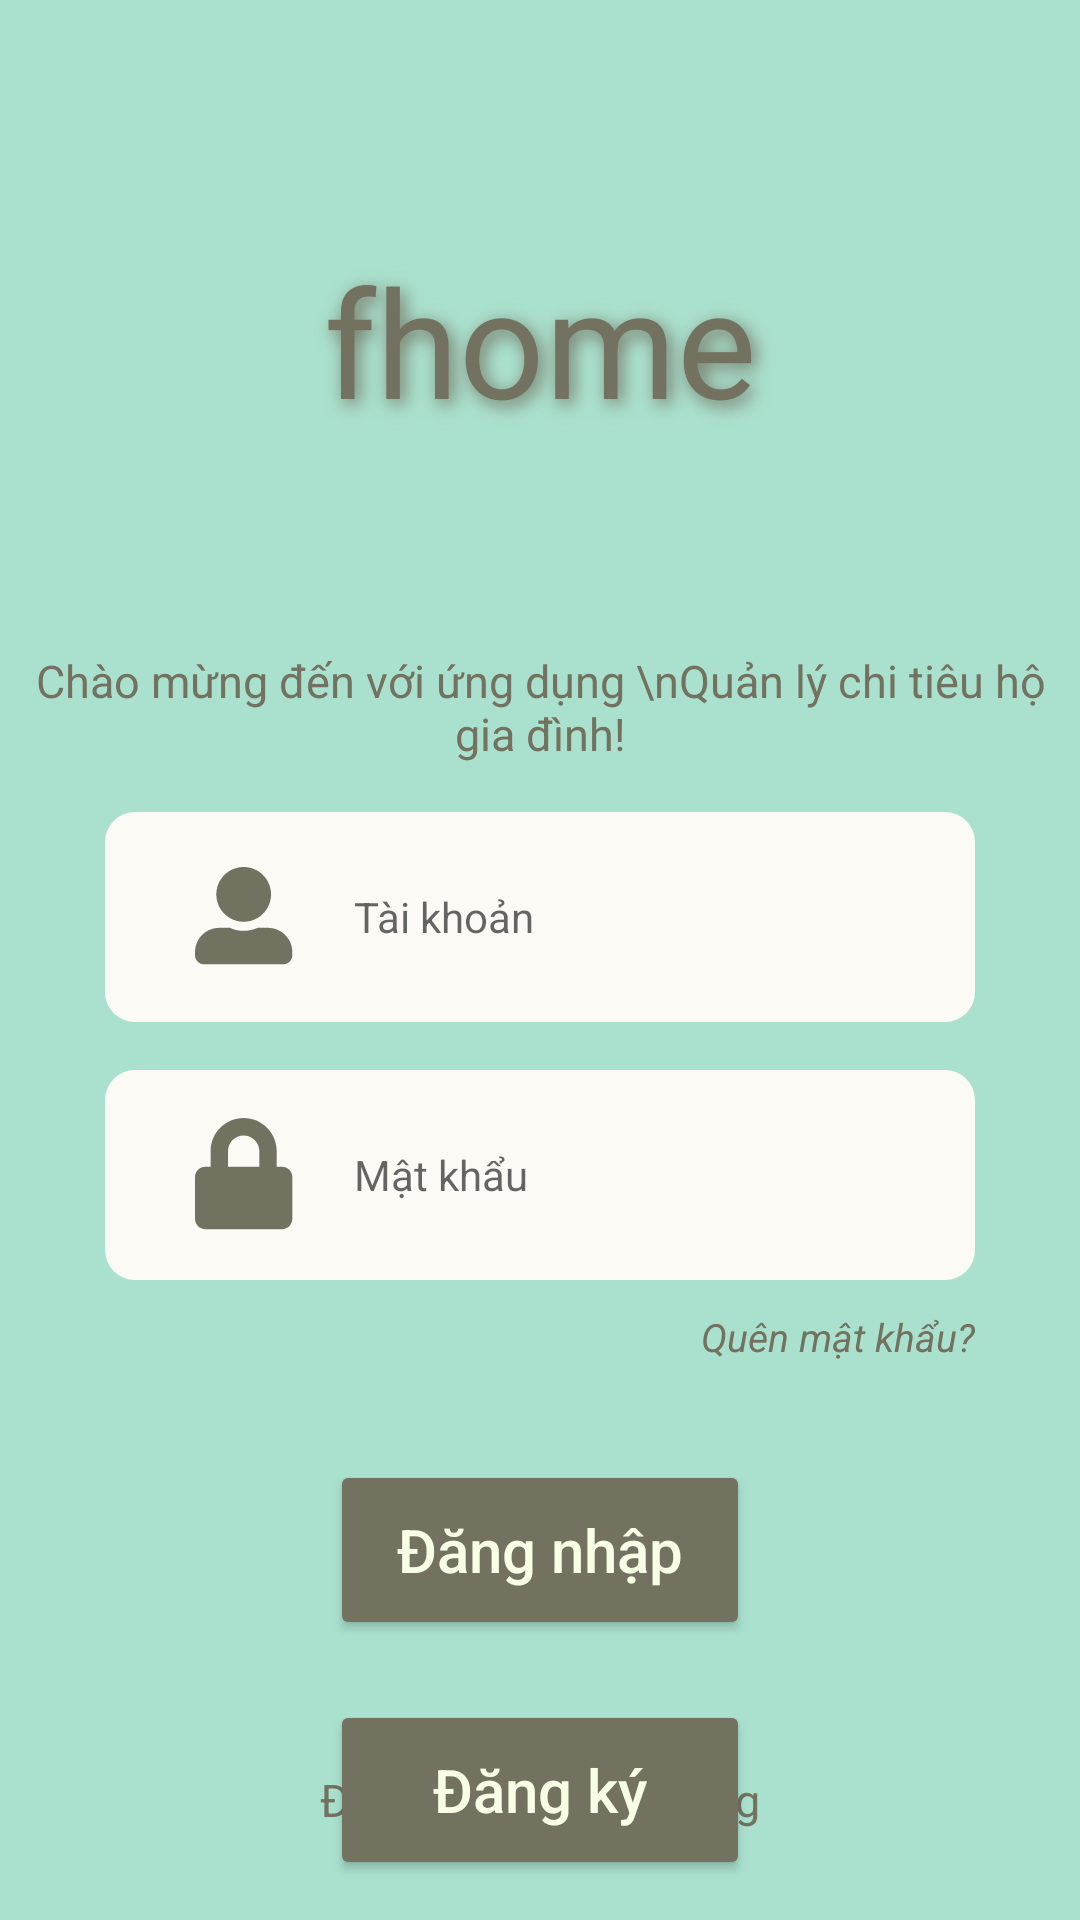

Android layout source for this screen:
<!-- AndroidManifest.xml: application theme Theme.Fhome -->
<!-- res/layout/activity_login.xml -->
<?xml version="1.0" encoding="utf-8"?>
<androidx.constraintlayout.widget.ConstraintLayout xmlns:android="http://schemas.android.com/apk/res/android"
    xmlns:app="http://schemas.android.com/apk/res-auto"
    xmlns:tools="http://schemas.android.com/tools"
    android:layout_width="match_parent"
    android:layout_height="match_parent"
    android:background="@color/mint"
    tools:context=".UI.LoginActivity">
    <TextView
        android:id="@+id/login_tv_1"
        android:layout_width="match_parent"
        android:layout_height="wrap_content"
        android:layout_marginTop="80dp"
        android:gravity="center"
        android:text="fhome"
        android:textSize="50dp"
        android:textColor="@color/text"
        android:shadowColor="@color/text"
        android:shadowDx="4.0"
        android:shadowDy="5.0"
        android:shadowRadius="15.0"
        app:layout_constraintStart_toStartOf="parent"
        app:layout_constraintTop_toTopOf="parent" />

    <TextView
        android:id="@+id/login_tv_2"
        android:layout_width="match_parent"
        android:layout_height="wrap_content"
        android:textSize="15dp"
        android:gravity="center"
        android:layout_marginTop="70dp"
        android:textColor="@color/text"
        android:text="Chào mừng đến với ứng dụng \nQuản lý chi tiêu hộ gia đình!"
        app:layout_constraintStart_toStartOf="parent"
        app:layout_constraintTop_toBottomOf="@+id/login_tv_1" />

    <EditText
        android:id="@+id/login_userName"
        android:layout_width="match_parent"
        android:layout_height="70dp"
        android:inputType="textPersonName"
        android:hint="Tài khoản"
        android:textColor="@color/text"
        android:textSize="14dp"
        android:layout_marginLeft="35dp"
        android:layout_marginRight="35dp"
        android:layout_marginTop="16dp"
        android:drawableLeft="@drawable/login_account"
        android:drawablePadding="20dp"
        android:background="@drawable/border_box_10sp"
        android:backgroundTint="@color/backgr"
        app:layout_constraintStart_toStartOf="parent"
        android:paddingLeft="30dp"
        app:layout_constraintTop_toBottomOf="@+id/login_tv_2" />

    <EditText
        android:id="@+id/login_passWord"
        android:layout_width="match_parent"
        android:layout_height="70dp"
        android:inputType="textPassword"
        android:hint="Mật khẩu"
        android:textColor="@color/text"
        android:textSize="14dp"
        android:layout_marginLeft="35dp"
        android:layout_marginRight="35dp"
        android:layout_marginTop="16dp"
        android:drawableLeft="@drawable/login_password"
        android:drawablePadding="20dp"
        android:background="@drawable/border_box_10sp"
        android:backgroundTint="@color/backgr"
        android:paddingLeft="30dp"
        app:layout_constraintStart_toStartOf="parent"
        app:layout_constraintTop_toBottomOf="@+id/login_userName" />

    <TextView
        android:id="@+id/login_forgetPassword"
        android:layout_width="wrap_content"
        android:layout_height="wrap_content"
        android:layout_marginTop="10dp"
        android:text="Quên mật khẩu?"
        android:textColor="@color/text"
        android:textSize="13dp"
        android:layout_marginRight="35dp"
        android:textStyle="italic"
        app:layout_constraintEnd_toEndOf="parent"
        app:layout_constraintTop_toBottomOf="@+id/login_passWord" />

    <Button
        android:id="@+id/login_signIn"
        android:layout_width="match_parent"
        android:layout_height="60dp"
        android:text="Đăng nhập"
        android:textSize="20dp"
        android:backgroundTint="@color/text"
        android:textColor="@color/green4"
        android:textAllCaps="false"
        android:layout_marginTop="60dp"
        android:layout_marginRight="110dp"
        android:layout_marginLeft="110dp"
        android:onClick="login_btnLogin_onClick"
        app:layout_constraintStart_toStartOf="parent"
        app:layout_constraintTop_toBottomOf="@+id/login_passWord" />

    <Button
        android:id="@+id/login_register"
        android:layout_width="match_parent"
        android:layout_height="60dp"
        android:text="Đăng ký"
        android:textSize="20dp"
        android:backgroundTint="@color/text"
        android:textColor="@color/green4"
        android:textAllCaps="false"
        android:layout_marginTop="20dp"
        android:layout_marginRight="110dp"
        android:layout_marginLeft="110dp"
        android:onClick="login_btnRegister_onClick"
        app:layout_constraintStart_toStartOf="parent"
        app:layout_constraintTop_toBottomOf="@+id/login_signIn" />

    <TextView
        android:id="@+id/login_termsAndUse"
        android:layout_width="match_parent"
        android:layout_height="wrap_content"
        android:layout_marginTop="100dp"
        android:layout_marginBottom="30dp"
        android:gravity="center"
        android:text="Điều khoản &amp; Sử dụng"
        android:textColor="@color/text"
        android:textSize="15dp"
        app:layout_constraintBottom_toBottomOf="parent"
        app:layout_constraintStart_toStartOf="parent" />

</androidx.constraintlayout.widget.ConstraintLayout>
<!-- resources referenced by this layout -->
<resources>
  <color name="backgr">#FBFAF5</color>
  <color name="green4">#F7FFE5</color>
  <color name="mint">#AAE1CE</color>
  <color name="text">#737260</color>
  <!-- drawable border_box_10sp (drawable) -->
  <?xml version="1.0" encoding="utf-8"?>
  <shape xmlns:android="http://schemas.android.com/apk/res/android"
      android:shape="rectangle">
      <solid android:color="@color/green5" />
      <corners android:radius="10sp" />
  </shape>
  <!-- drawable login_account (drawable) -->
  <vector xmlns:android="http://schemas.android.com/apk/res/android"
      android:width="33dp"
      android:height="33dp"
      android:viewportWidth="33"
      android:viewportHeight="33">
    <path
        android:pathData="M16.223,18.251C21.261,18.251 25.348,14.163 25.348,9.125C25.348,4.087 21.261,0 16.223,0C11.185,0 7.097,4.087 7.097,9.125C7.097,14.163 11.185,18.251 16.223,18.251ZM24.334,20.278H20.843C19.436,20.925 17.87,21.292 16.223,21.292C14.575,21.292 13.016,20.925 11.603,20.278H8.111C3.631,20.278 0,23.91 0,28.39V29.404C0,31.083 1.362,32.446 3.042,32.446H29.404C31.083,32.446 32.446,31.083 32.446,29.404V28.39C32.446,23.91 28.815,20.278 24.334,20.278Z"
        android:fillColor="@color/text"/>
  </vector>
  <!-- drawable login_password (drawable) -->
  <vector xmlns:android="http://schemas.android.com/apk/res/android"
      android:width="33dp"
      android:height="38dp"
      android:viewportWidth="33"
      android:viewportHeight="38">
    <path
        android:pathData="M28.973,16.225H27.235V11.01C27.235,4.94 22.295,0 16.225,0C10.155,0 5.215,4.94 5.215,11.01V16.225H3.477C1.557,16.225 0,17.782 0,19.702V33.609C0,35.528 1.557,37.086 3.477,37.086H28.973C30.893,37.086 32.45,35.528 32.45,33.609V19.702C32.45,17.782 30.893,16.225 28.973,16.225ZM21.44,16.225H11.01V11.01C11.01,8.134 13.349,5.795 16.225,5.795C19.101,5.795 21.44,8.134 21.44,11.01V16.225Z"
        android:fillColor="@color/text"/>
  </vector>
  <style name="Theme.Fhome" parent="Theme.MaterialComponents.DayNight.DarkActionBar">
          
          <item name="colorPrimary">@color/purple_500</item>
          <item name="colorPrimaryVariant">@color/purple_700</item>
          <item name="colorOnPrimary">@color/white</item>
          
          <item name="colorSecondary">@color/teal_200</item>
          <item name="colorSecondaryVariant">@color/teal_700</item>
          <item name="colorOnSecondary">@color/black</item>
          
          <item name="android:statusBarColor" tools:targetApi="21">?attr/colorPrimaryVariant</item>
          
      </style>
  <color name="green5">#769973</color>
  <color name="purple_500">#FF6200EE</color>
  <color name="purple_700">#FF3700B3</color>
  <color name="white">#FFFFFFFF</color>
  <color name="teal_200">#FF03DAC5</color>
  <color name="teal_700">#FF018786</color>
  <color name="black">#FF000000</color>
</resources>
